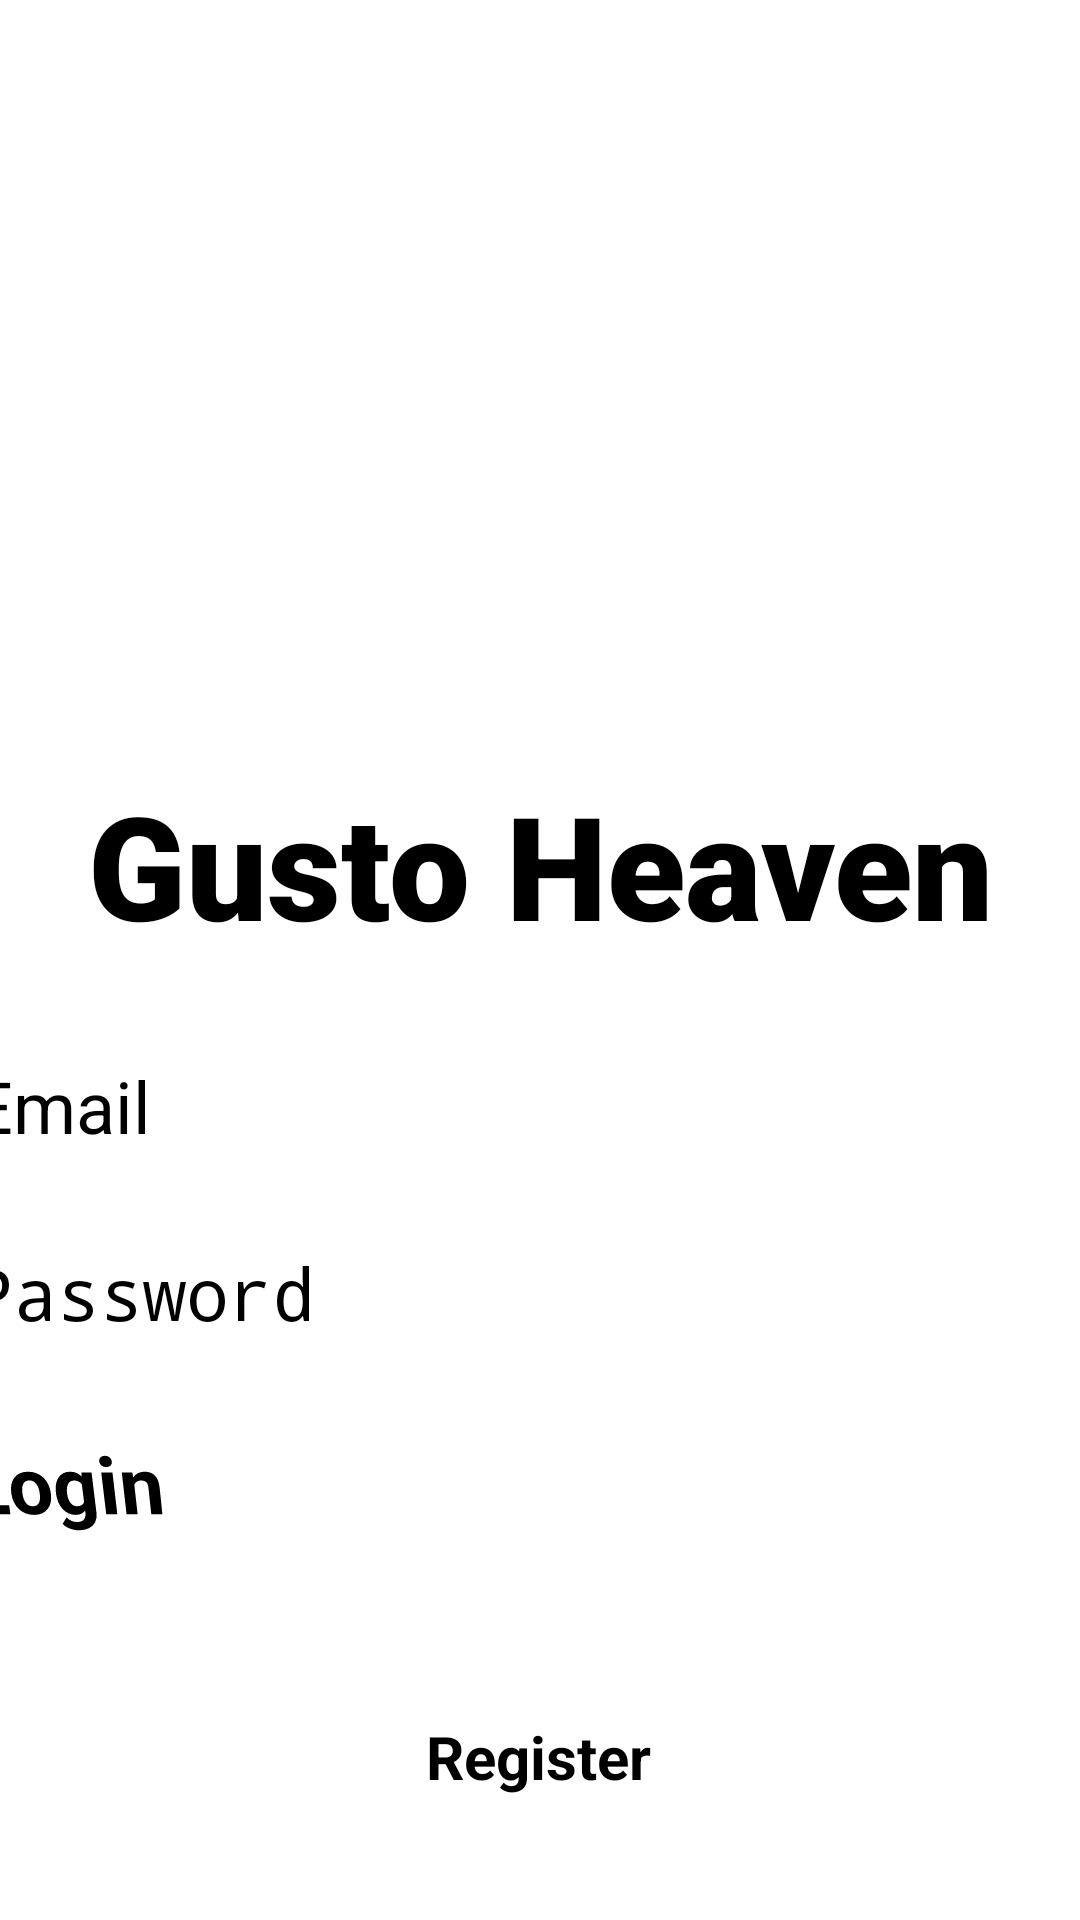

Android layout source for this screen:
<!-- AndroidManifest.xml: application theme Theme.HomeChef -->
<!-- res/layout/activity_login.xml -->
<?xml version="1.0" encoding="utf-8"?>
<androidx.constraintlayout.widget.ConstraintLayout xmlns:android="http://schemas.android.com/apk/res/android"
    xmlns:app="http://schemas.android.com/apk/res-auto"
    xmlns:tools="http://schemas.android.com/tools"
    android:layout_width="match_parent"
    android:layout_height="match_parent"
    tools:context="com.example.gustoheaven.LoginActivity">

    <ImageView
        android:id="@+id/chef"
        android:layout_width="200dp"
        android:layout_height="200dp"
        android:layout_marginTop="16dp"
        android:src="@drawable/chef"
        app:layout_constraintHorizontal_bias="0.398"
        app:layout_constraintLeft_toLeftOf="parent"
        app:layout_constraintRight_toRightOf="parent"
        app:layout_constraintTop_toTopOf="parent" />

    <TextView
        android:id="@+id/banner"
        android:layout_width="match_parent"
        android:layout_height="wrap_content"
        android:layout_marginTop="40dp"
        android:fontFamily="sans-serif-black"
        android:text="Gusto Heaven"
        android:textAlignment="center"
        android:textSize="48sp"
        app:layout_constraintHorizontal_bias="0.0"
        app:layout_constraintLeft_toLeftOf="parent"
        app:layout_constraintRight_toRightOf="parent"
        app:layout_constraintTop_toBottomOf="@+id/chef" />

    <EditText
        android:id="@+id/email"
        android:layout_width="380dp"
        android:layout_height="wrap_content"
        android:layout_marginTop="32dp"
        android:ems="10"
        android:hint="Email"
        android:inputType="textEmailAddress"
        android:textSize="24sp"
        app:layout_constraintHorizontal_bias="0.493"
        app:layout_constraintLeft_toLeftOf="parent"
        app:layout_constraintRight_toRightOf="parent"
        app:layout_constraintTop_toBottomOf="@+id/banner" />

    <EditText
        android:id="@+id/password"
        android:layout_width="380dp"
        android:layout_height="wrap_content"
        android:layout_marginTop="30dp"
        android:ems="10"
        android:hint="Password"
        android:inputType="textPassword"
        android:textSize="24sp"
        app:layout_constraintLeft_toLeftOf="parent"
        app:layout_constraintRight_toRightOf="parent"
        app:layout_constraintTop_toBottomOf="@+id/email" />

    <Button
        android:id="@+id/login"
        android:layout_width="380dp"
        android:layout_height="70dp"
        android:layout_marginTop="30dp"
        android:rotationX="-9"
        android:text="Login"
        android:textSize="26sp"
        android:textStyle="bold"
        app:iconTint="@color/purple_700"
        app:layout_constraintHorizontal_bias="0.483"
        app:layout_constraintLeft_toLeftOf="parent"
        app:layout_constraintRight_toRightOf="parent"
        app:layout_constraintTop_toBottomOf="@+id/password"
        app:rippleColor="#2196F3" />

    <TextView
        android:id="@+id/register"
        android:layout_width="wrap_content"
        android:layout_height="wrap_content"
        android:layout_marginTop="25dp"
        android:text="Register"
        android:textSize="20sp"
        android:textStyle="bold"
        app:layout_constraintHorizontal_bias="0.498"
        app:layout_constraintLeft_toLeftOf="parent"
        app:layout_constraintRight_toRightOf="parent"
        app:layout_constraintTop_toBottomOf="@+id/login" />

    <ProgressBar
        android:id="@+id/progressBar"
        style="?android:attr/progressBarStyleLarge"
        android:layout_width="wrap_content"
        android:layout_height="wrap_content"
        android:layout_centerInParent="true"
        android:indeterminateTint="#F73C3A"
        android:visibility="gone"
        app:layout_constraintBottom_toBottomOf="parent"
        app:layout_constraintLeft_toLeftOf="parent"
        app:layout_constraintRight_toRightOf="parent"
        app:layout_constraintTop_toTopOf="parent"
        tools:ignore="MissingConstrains" />

</androidx.constraintlayout.widget.ConstraintLayout>
<!-- resources referenced by this layout -->
<resources>
  <color name="purple_700">#FF3700B3</color>
</resources>
